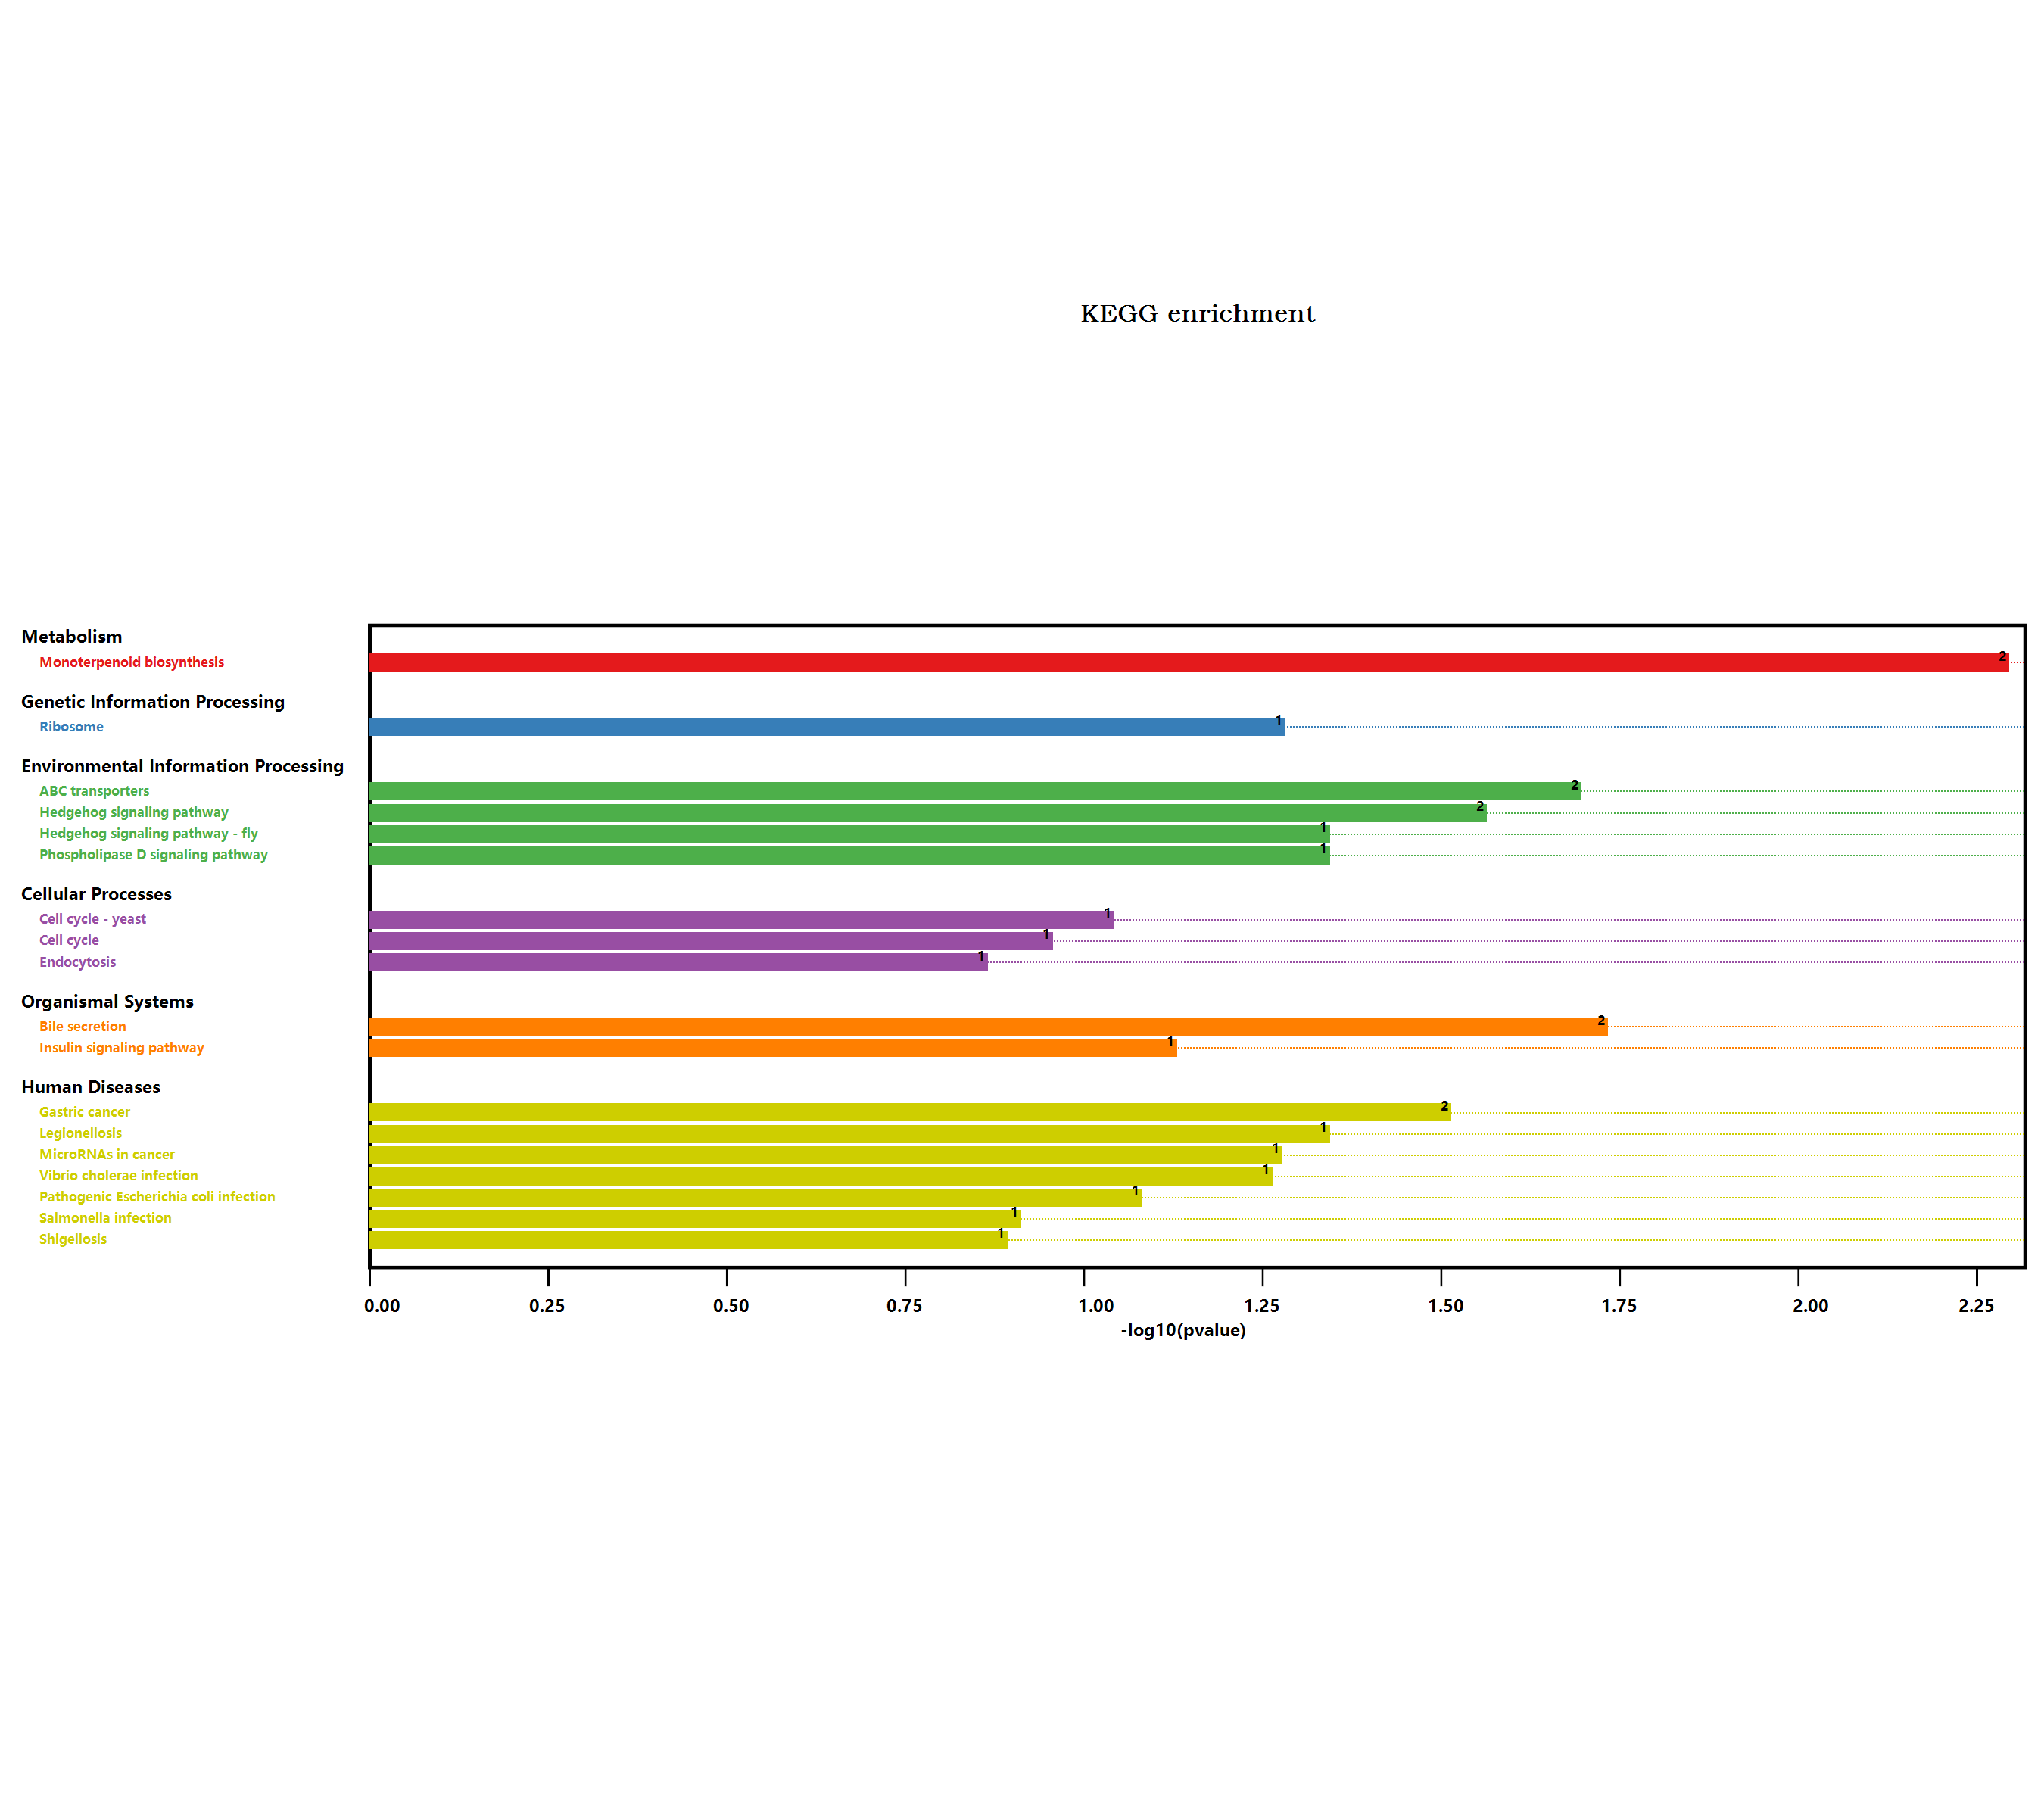

Data behind this chart, as committed beside it:
#Term, Database, ID, Input number, Background number, P-Value, Corrected P-Value, Input, Hyperlink, ORF
Endocytosis, n/a, map04144, 1, 258, 0.133, 0.1404, Q9LYJ3, , Q9LYJ3
Biosynthesis of secondary metabolites, n/a, map01110, 1, 2085, 1, 1, Q84UV0, , Q84UV0
Pathogenic Escherichia coli infection, n/a, map05130, 1, 152, 0.0808, 0.1181, Q9LYJ3, , Q9LYJ3
Shigellosis, n/a, map05131, 1, 241, 0.1248, 0.1395, Q9LYJ3, , Q9LYJ3
Salmonella infection, n/a, map05132, 1, 230, 0.1195, 0.1419, Q9LYJ3, , Q9LYJ3
Hedgehog signaling pathway, n/a, map04340, 1, 48, 0.02661, 0.1264, Q9LV63, , Q9LV63
Hedgehog signaling pathway - fly, n/a, map04341, 1, 81, 0.04414, 0.1198, Q9LV63, , Q9LV63
Cell cycle, n/a, map04110, 1, 206, 0.1077, 0.1365, Q9S7T7, , Q9S7T7
Cell cycle - yeast, n/a, map04111, 1, 167, 0.08836, 0.1199, Q9S7T7, , Q9S7T7
Legionellosis, n/a, map05134, 1, 81, 0.04414, 0.1198, Q9LYJ3, , Q9LYJ3
Gastric cancer, n/a, map05226, 1, 54, 0.02982, 0.1133, Q9LSJ5, , Q9LSJ5
MicroRNAs in cancer, n/a, map05206, 1, 95, 0.05148, 0.09781, Q9LSJ5, , Q9LSJ5
ABC transporters, n/a, map02010, 1, 35, 0.01962, 0.1243, Q9LSJ5, , Q9LSJ5
Bile secretion, n/a, map04976, 1, 32, 0.018, 0.171, Q9LSJ5, , Q9LSJ5
Insulin signaling pathway, n/a, map04910, 1, 135, 0.07215, 0.1142, Q4V3D6, , Q4V3D6
Vibrio cholerae infection, n/a, map05110, 1, 98, 0.05304, 0.09162, Q9LYJ3, , Q9LYJ3
Ribosome, n/a, map03010, 2, 654, 0.0509, 0.1075, Q9FY65, P92532, , Q9FY65; P92532
Phospholipase D signaling pathway, n/a, map04072, 1, 81, 0.04414, 0.1198, Q9LYJ3, , Q9LYJ3
Monoterpenoid biosynthesis, n/a, map00902, 1, 8, 0.004941, 0.09387, Q84UV0, , Q84UV0
